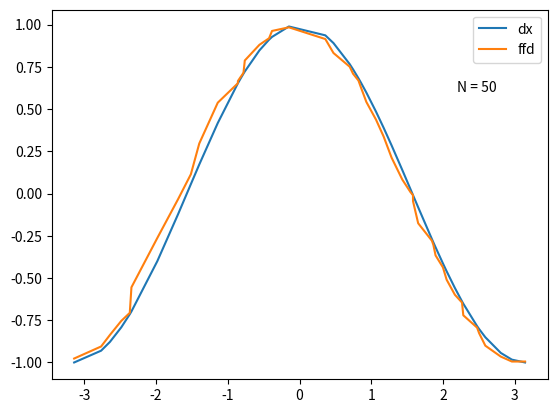

Write Python code to recreate this figure.
# Given an ordered set of randomly distributed nodes and the y-axis value
# relative to each node (e.g. the result of a non-periodic sampling) we want
# to estimate the derivative at each of the sampling points using the FFD
# method.
#
# In this experiment, the SDQ method is not an option since the nodes are not
# equally spaced.

import matplotlib.pyplot as plt
import numpy as np


N = 50
x = np.random.uniform(-np.pi, np.pi, N)
#x = np.linspace(-np.pi, np.pi, N)
x = np.sort(x)
x[0] = -np.pi
x[N-1] = np.pi
fx = np.sin(x)
dx = np.cos(x)
#fx = x**6 - 2*x**5 + x**3 - x**2 + 3*x + 1
#dx = 6*x**5 - 10*x**4 + 3*x**2 - 2*x + 3

ffd = np.diff(fx)/np.diff(x)
ffd = np.concatenate((ffd,[ffd[len(ffd)-1]]))

err = abs(dx - ffd)

print('| Dx           | FFD          | Err')
for a,b,c in zip(dx, ffd, err):
    print('| {:.9f} | {:.9f} | {:.9f}'.format(a, b, c))

plt.text(2.2, 0.6, 'N = {}'.format(N))
plt.plot(x, dx)
plt.plot(x, ffd)
plt.legend(['dx','ffd'])
plt.show()
